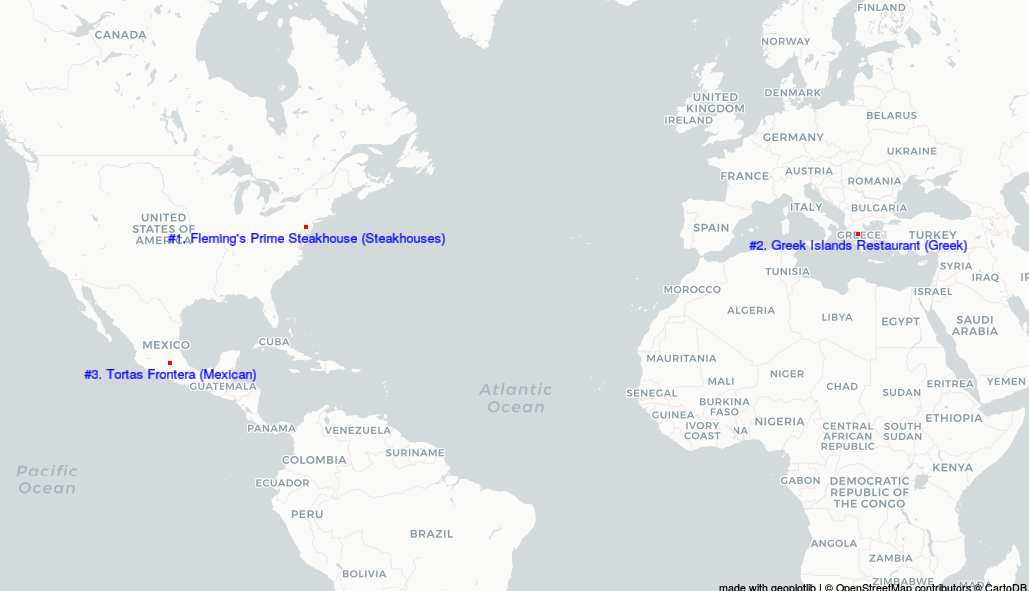

The file beside this chart, header and first rows:
name, lat, lon
#1. Fleming's Prime Steakhouse (Steakhou…, 39.92, -75.14
#2. Greek Islands Restaurant (Greek), 39.07, 21.82
#3. Tortas Frontera (Mexican), 19.43, -99.13
